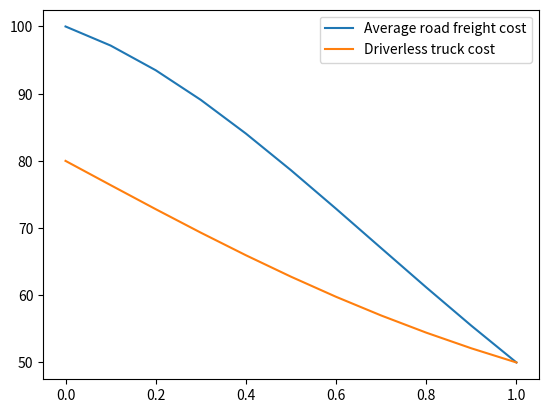
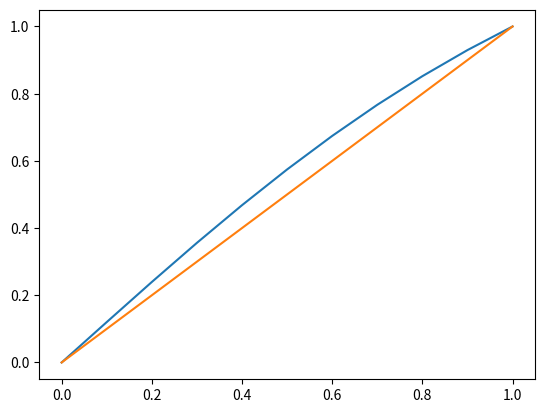

These charts were generated, in order, by the following Python code:
# -*- coding: utf-8 -*-
"""
Created on Mon Apr 24 15:12:33 2023

@author: aengholm
"""

#Linear decrease of DL truck costs as function of penetration rate

cost_km_MD=100
cost_reduction_AV_final=0.5
cost_reduction_AV_initial=0.8

utilization_increase_AV_initial=0.2
utilization_increase_AV_final=0.5
AV_utilization=[]

AV_VKT_share=[]
MD_VKT_share=[]
import numpy as np
penetration=np.linspace(0,1,11)
cost_AV=[]
cost_average=[]
count=0
for i in penetration:

    AV_utilization.append(1+utilization_increase_AV_initial+(utilization_increase_AV_final-utilization_increase_AV_initial)*i)
    print(i)
    AV_VKT_share.append(i*AV_utilization[count]/((1-i)+i*AV_utilization[count]))
    MD_VKT_share.append(1-AV_VKT_share[count])
    cost_AV.append(cost_km_MD*cost_reduction_AV_initial-(cost_reduction_AV_initial-cost_reduction_AV_final)*AV_VKT_share[count]*cost_km_MD)
    cost_average.append(cost_km_MD*MD_VKT_share[count]+cost_AV[count]*(AV_VKT_share[count]))
    count=count+1

VKT_share_check=[AV_VKT_share[i]+MD_VKT_share[i] for i in range(len(AV_VKT_share))]    
import matplotlib.pyplot as plt
plt.plot(penetration,cost_average)
plt.plot(penetration,cost_AV)
plt.legend(["Average road freight cost","Driverless truck cost","Driverelss trucks VKT share"])
print("AV cost at 50% penetration: ",cost_AV[4])
print("Average cost at 50% penetration: ",cost_average[4])
print("AV VKT share at 50% penetration: ",AV_VKT_share[4])
plt.figure()
plt.plot(penetration,AV_VKT_share)
plt.plot(penetration,penetration)